Run: headless pygame with SDL's dummy video driver; simulated clock (each Clock.tick advances the game by its frame time, no real sleeping); random seed 0; keys injected as events and as key.get_pressed() state; no mouse input.
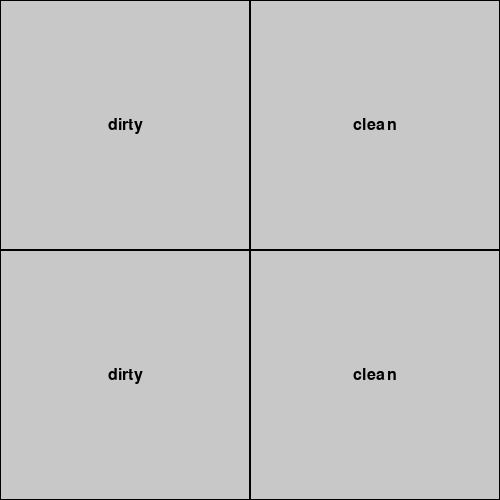
Frame 1 of 4 · flips 1–60 · no input
Frame 2 of 4 · flips 61–180 · tapped SPACE, RETURN · held RIGHT (→), D · screen unchanged from frame 1, image omitted
Frame 3 of 4 · flips 181–300 · held DOWN (↓), S · screen unchanged from frame 2, image omitted
Frame 4 of 4 · flips 301–420 · held LEFT (←), A, UP (↑), W · screen unchanged from frame 3, image omitted

The pygame program that drew these frames:

"""
The code within this script is a simple 2x2 Grid-World Implementation using the Q-learning algorithm
(the most basic RL algorithm). This implementation is exploritory in nature and will include variations
of the same problem to investigate the following basic RL concepts:
    1) Deterministic vs Stochastic Transitions
    2) Convergence Behavior
    3) Exploration Stategies
    4) Tabular vs Function Approximators
    5) Impacts of Reward Shaping

Background of Problem: You live in a 4-room house and just bought a roomba to deal with some of the 
daily dirt that has been collecting while you are busy working during the week. The roomba is only 
able to perform 5 actions: move - up, down, right, left, and clean. Each time the roomba successfully 
cleans a dirty room it gets rewarded +10, however, if it cleans a clean room it is penalized -1. 
Moving up, down, right, or left into another room results in no reward or penalization. 

Givens:
    States (S): A, B, C, D (4 total states - one for each room)
    Actions (A): up, down, right, left, clean
    Rewards (R): clean dirty = +10, clean clean = -1, move = 0
    Learning Rate (α): 0.5
    Discount Factor (γ): 0.9
"""

# Imported Packages
import pygame


def drawGrid(screen, screen_width, screen_height, state_conditions):
    """
    This helper function draws the grid, updates visuals, and renders the state space the agent 
    interacts with.
    """

    # Constants
    black = (0, 0, 0)
    white = (200, 200, 200)
    pygame.font.init()  # Need to add font to screen to signal state condition
    my_font = pygame.font.SysFont("Arial", 24)
    block_size = screen_width // 2 # Dividing the screen into a 2x2 (Divides cells per pixel)

    # Dictionary to establish text placement for state conditions on gridworld
    cell_positions = {
        "A": (0, 0),
        "B": (block_size, 0),
        "C": (0, block_size),
        "D": (block_size, block_size)
    }

    screen.fill(white)

    # This loop creates the individual cells using the Rect pygame object - stores rectangular coordinates
    for x in range(0, screen_width, block_size):
        for y in range(0, screen_height, block_size):
            rect = pygame.Rect(x, y, block_size, block_size)
            pygame.draw.rect(screen, black, rect, 1)

    text_surfs = {}

    # This loop renders the state conditions
    for key, value in state_conditions.items():
        surf = my_font.render(str(value), True, black)
        rect = surf.get_rect()

        x, y = cell_positions[key]
        rect.center = (x + block_size // 2, y + block_size // 2)

        text_surfs[key] = (surf, rect)

    return text_surfs


def main():

    # Defining Constants - RL agent
    alpha = 0.5  # Learning rate 
    gamma = 0.9  # Discount factor 
    actions = ["up", "down", "right", "left", "clean"]  # Actions that the agent can take within the environment
    
    # Initial state conditions for each cell shown in the Pygame rendering
    state_conditions = {
        "A": "dirty",
        "B": "clean",
        "C": "dirty",
        "D": "clean"
    }

    # Defining Constants - PyGame Rendering
    screen_width = 500
    screen_height = 500

    # Initializing a simple 2x2 grid in Pygame for visualization
    screen = pygame.display.set_mode((screen_width, screen_height))
    pygame.display.set_caption("Q-Learning - 4 Room House Problem")

    # Looping to update using the drawGrid helper function
    running = True
    while running:
        text_surfs = drawGrid(screen, screen_width, screen_height, state_conditions)

        for surf, rect in text_surfs.values():
            screen.blit(surf, rect)
        pygame.display.flip()

        for event in pygame.event.get():
            if event.type == pygame.QUIT:
                running = False


if __name__ == "__main__":
    main()


        
